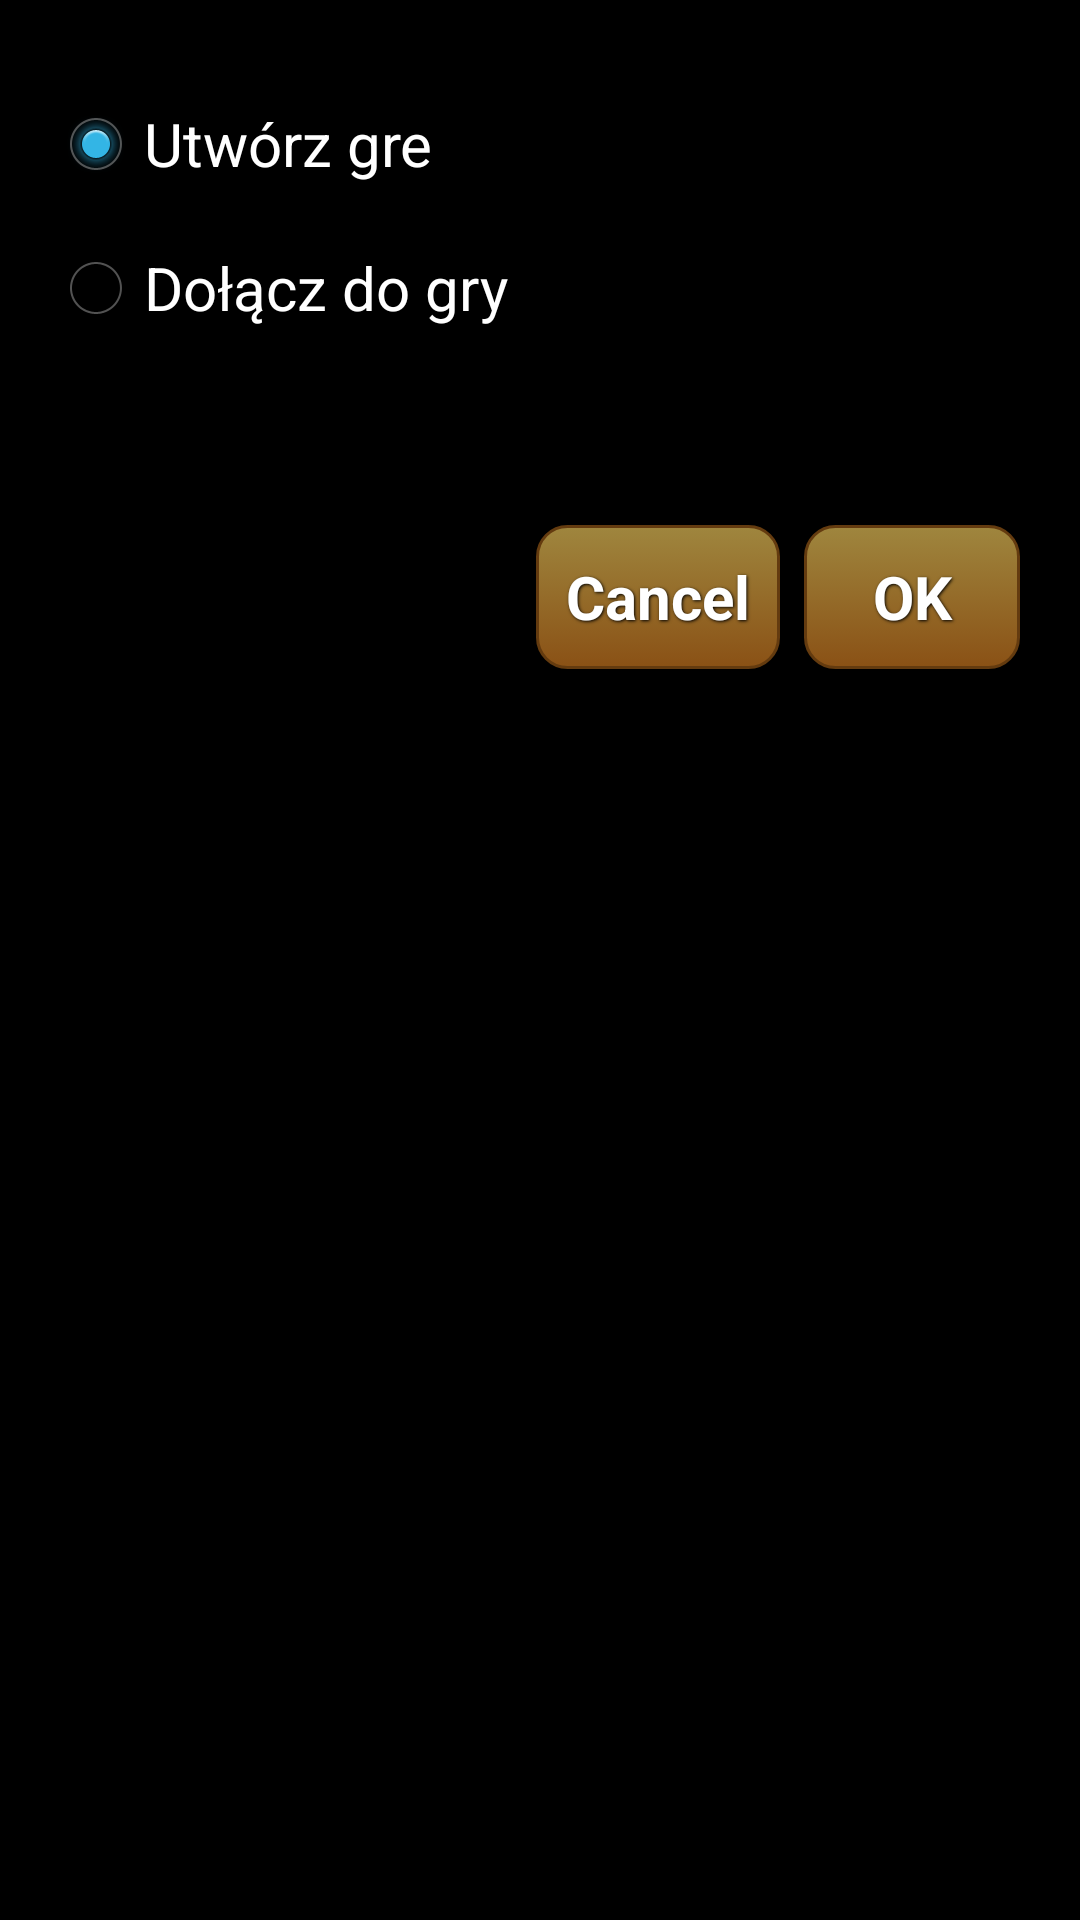

Write the Android layout XML for this screen, with the resource values it uses.
<!-- AndroidManifest.xml: application theme AppTheme -->
<!-- res/layout/dialog_wifi_client_server.xml -->
<?xml version="1.0" encoding="utf-8"?>

<LinearLayout xmlns:android="http://schemas.android.com/apk/res/android"
    android:layout_width="match_parent"
    android:layout_height="match_parent"
    android:orientation="vertical"
    android:padding="@dimen/activity_margin" >

    <RadioGroup
        android:id="@+id/radio_group"
        android:layout_width="match_parent"
        android:layout_height="wrap_content"
        android:layout_marginTop="@dimen/margin_normall" >

        <RadioButton
            android:id="@+id/radio_server"
            android:layout_width="match_parent"
            android:layout_height="wrap_content"
            android:checked="true"
            android:text="@string/txt_create_game" />

        <RadioButton
            android:id="@+id/radio_client"
            android:layout_width="match_parent"
            android:layout_height="wrap_content"
            android:layout_marginTop="@dimen/margin_normall"
            android:text="@string/txt_join_game" />
    </RadioGroup>

    <TextView
        android:id="@+id/txt_your_ip"
        android:layout_width="match_parent"
        android:layout_height="wrap_content"
        android:ems="10"
        android:layout_marginTop="@dimen/margin_normall" />

    <EditText
        android:id="@+id/edit_enter_ip"
        android:layout_width="match_parent"
        android:layout_height="wrap_content"
        android:layout_marginTop="@dimen/margin_normall"
        android:ems="10"
        android:inputType="textUri|number"
        android:visibility="gone" />

    <LinearLayout
        android:layout_width="match_parent"
        android:layout_height="wrap_content"
            android:layout_marginLeft="@dimen/margin_big"
        android:layout_marginTop="@dimen/margin_normall"
        android:gravity="right" >

        <Button
            android:id="@+id/btn_cancel"
            style="@style/Button"
            android:layout_width="wrap_content"
            android:layout_height="wrap_content"
            android:text="@android:string/cancel" />

        <Button
            android:id="@+id/btn_ok"
            style="@style/Button"
            android:layout_width="wrap_content"
            android:layout_height="wrap_content"
            android:text="@android:string/ok" />
    </LinearLayout>

</LinearLayout>
<!-- resources referenced by this layout -->
<resources>
  <dimen name="activity_margin">16dp</dimen>
  <dimen name="margin_big">24dp</dimen>
  <dimen name="margin_normall">16dp</dimen>
  <string name="txt_create_game">Utwórz gre</string>
  <string name="txt_join_game">Dołącz do gry</string>
  <style name="Button">
          <item name="android:layout_width">fill_parent</item>
          <item name="android:layout_height">wrap_content</item>
          <item name="android:textColor">#ffffff</item>
          <item name="android:gravity">center</item>
          <item name="android:layout_margin">4dp</item>
          <item name="android:textStyle">bold</item>
          <item name="android:shadowColor">#000000</item>
          <item name="android:shadowDx">1</item>
          <item name="android:shadowDy">1</item>
          <item name="android:shadowRadius">2</item>
          <item name="android:textSize">@dimen/btn_txt_size</item>
          <item name="android:minWidth">72dp</item>
          <item name="android:background">@drawable/button_selector</item>
      </style>
  <style name="AppTheme" parent="AppBaseTheme">
          <item name="android:textSize">@dimen/txt_size_normall</item>
          <item name="android:textColor">@android:color/white</item>
      </style>
  <dimen name="btn_txt_size">20dp</dimen>
  <!-- drawable button_selector (drawable) -->
  <?xml version="1.0" encoding="utf-8"?>
  
  <selector xmlns:android="http://schemas.android.com/apk/res/android">
      <item android:state_pressed="true" >
          <shape>
              <solid
                  android:color="#CFB85B" />
              <stroke
                  android:width="1dp"
                  android:color="#FFF1A8" />
              <corners
                  android:radius="10dp" />
              <padding
                  android:left="10dp"
                  android:top="10dp"
                  android:right="10dp"
                  android:bottom="10dp" />
          </shape>
      </item>
      
      <item>
          <shape>
              <gradient
                  android:startColor="@color/btn_start"
                  android:endColor="@color/btn_end"
                  android:angle="270" />
              <stroke
                  android:width="1dp"
                  android:color="#643B0F" />
              <corners
                  android:radius="10dp" />
              <padding
                  android:left="10dp"
                  android:top="10dp"
                  android:right="10dp"
                  android:bottom="10dp" />
          </shape>
      </item>
  </selector>
  <style name="AppBaseTheme" parent="android:Theme.Holo">
          <item name="android:windowActionBar">false</item>
          <item name="android:windowNoTitle">true</item>
      </style>
  <dimen name="txt_size_normall">20dp</dimen>
  <color name="btn_start">#9F863E</color>
  <color name="btn_end">#8A5115</color>
</resources>
